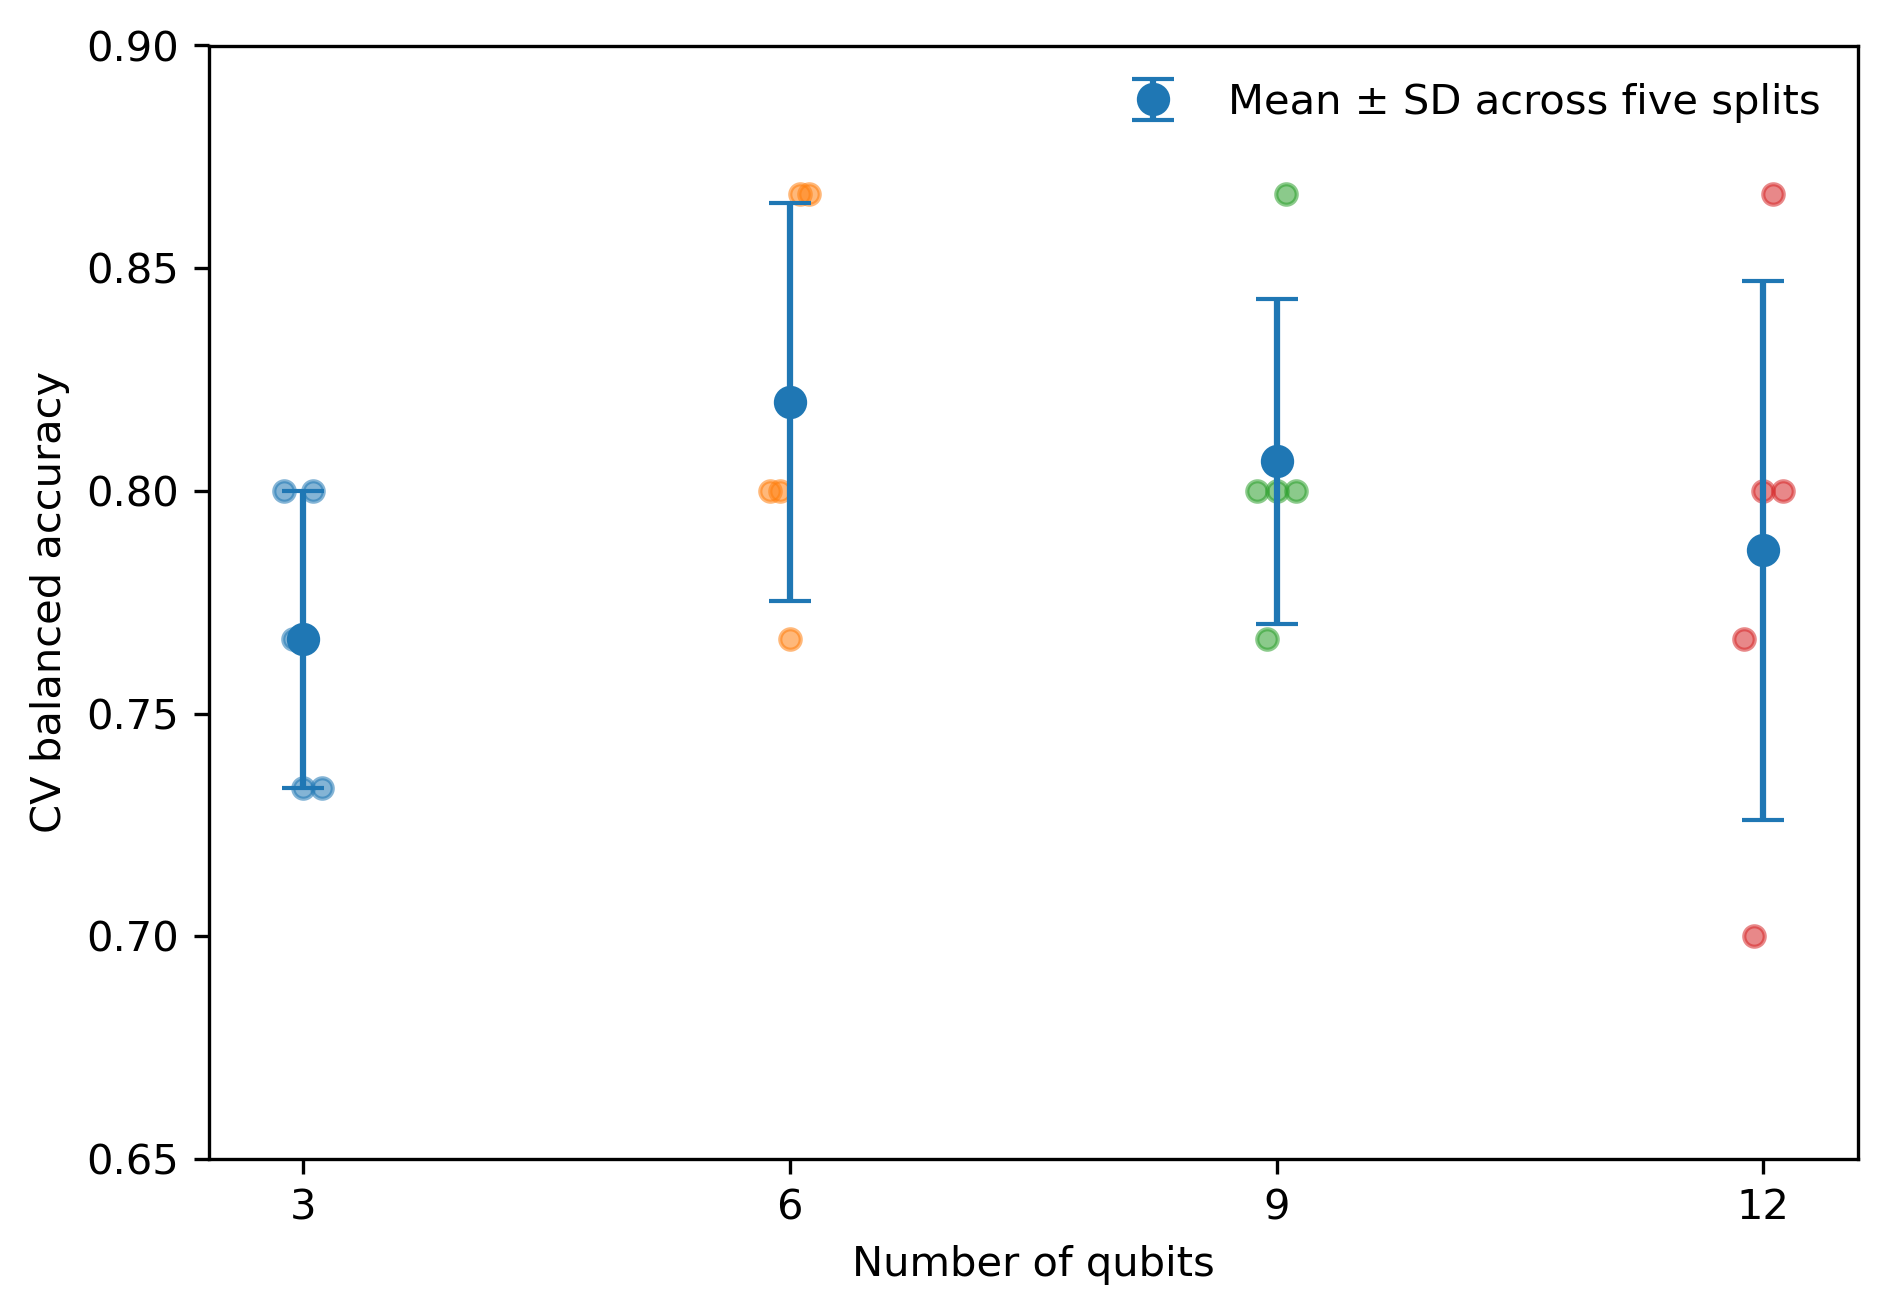

The table this chart was drawn from, first rows:
n_qubits, mean_cv_balanced_accuracy, std_cv_balanced_accuracy
3, 0.7667, 0.03333
6, 0.82, 0.04472
9, 0.8067, 0.03651
12, 0.7867, 0.06055
